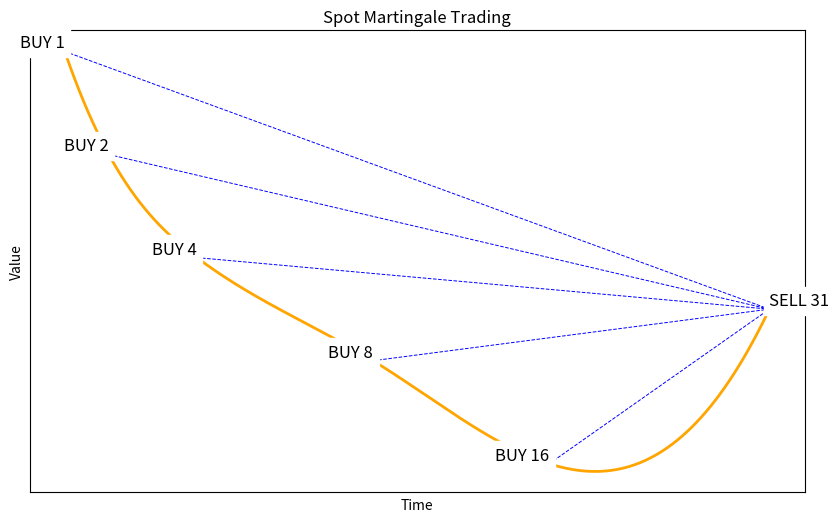

Here is the Python script that generated this plot:
import matplotlib.pyplot as plt
import numpy as np
from scipy.interpolate import make_interp_spline

# Data points
x_buy = np.array([1, 2, 4, 8, 12])
y_buy = np.array([10, 8, 6, 4, 2])
x_sell = 17
y_sell = 5

# Spline curve
x_all = np.append(x_buy, x_sell)
y_all = np.append(y_buy, y_sell)
x_new = np.linspace(x_all.min(), x_all.max(), 300)
spl = make_interp_spline(x_all, y_all, k=3)
y_smooth = spl(x_new)

# Plotting the chart
plt.figure(figsize=(10, 6))
plt.plot(x_new, y_smooth, color='orange', linewidth=2)

# Plotting buy points
for i in range(len(x_buy)):
    plt.scatter(x_buy[i], y_buy[i], color='green')
    plt.text(x_buy[i], y_buy[i], f'BUY {2**i}', fontsize=12, ha='right', va='bottom', backgroundcolor='white')

# Plotting sell point
plt.scatter(x_sell, y_sell, color='red')
plt.text(x_sell, y_sell, f'SELL {31}', fontsize=12, ha='left', va='bottom', backgroundcolor='white')

# Adding dotted lines
for i in range(len(x_buy)):
    plt.plot([x_buy[i], x_sell], [y_buy[i], y_sell], 'b--', linewidth=0.7)

# Customize plot
plt.xticks([])
plt.yticks([])
plt.xlabel('Time')
plt.ylabel('Value')
plt.title('Spot Martingale Trading')

plt.show()
